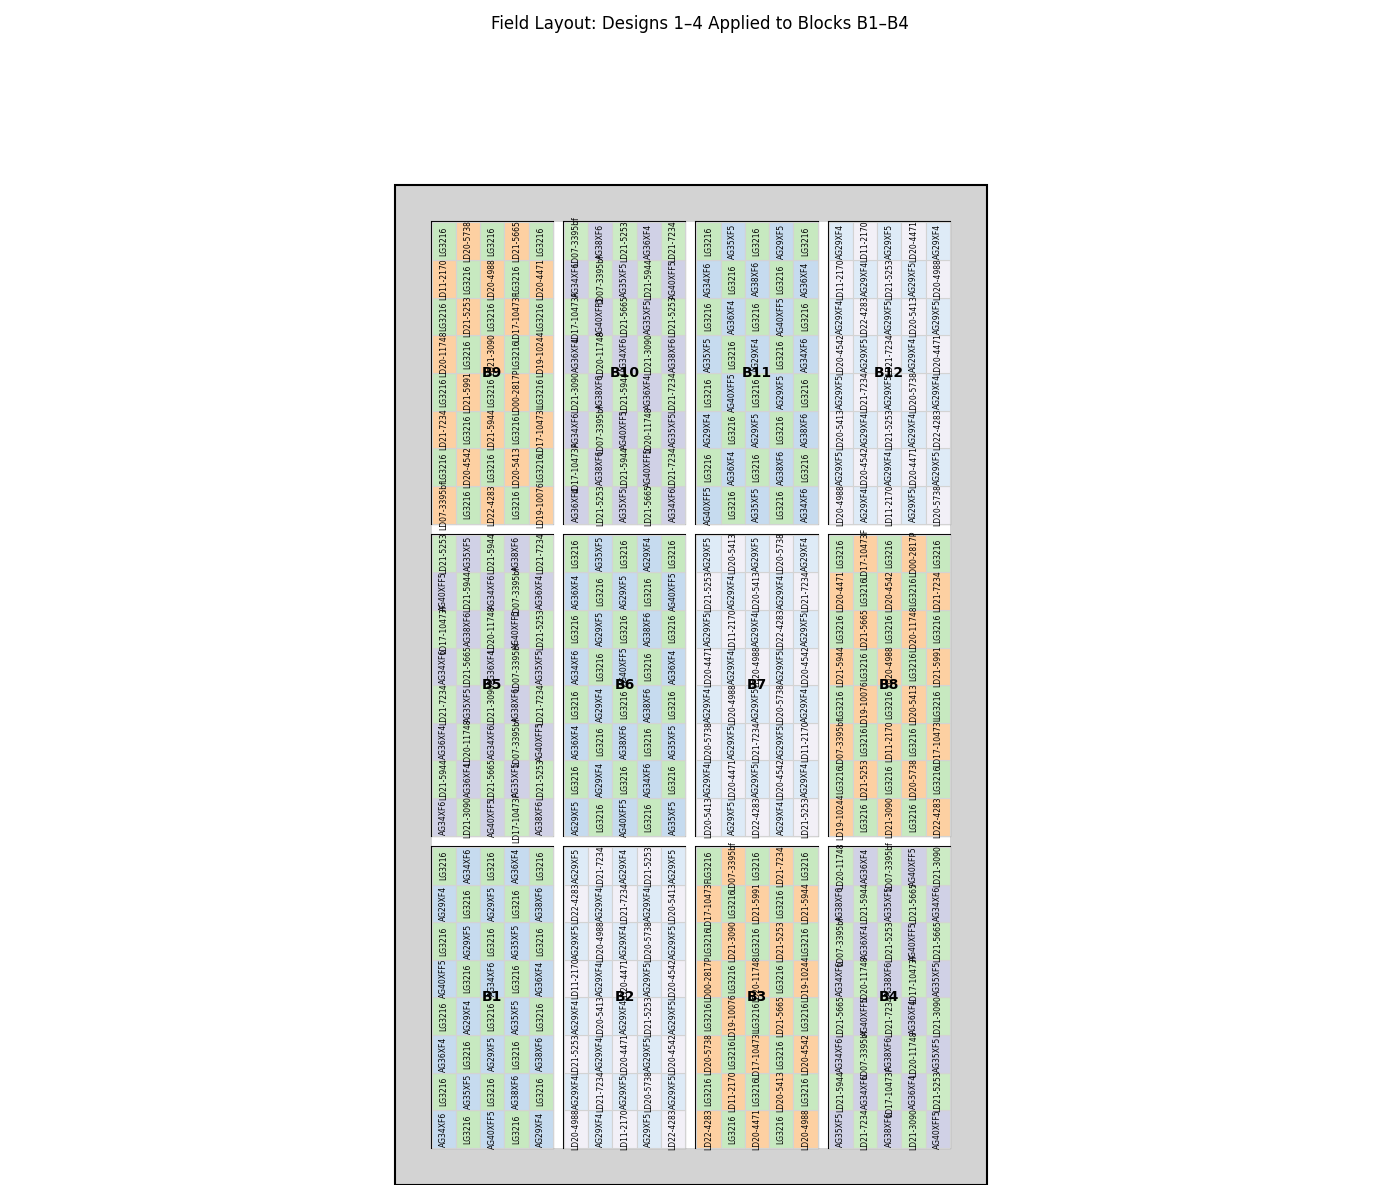

Data behind this chart, as committed beside it:
Block, Row, Col, X, Y, Label
B1, 0, 0, 13.28, 15.08, AG34XF6
B1, 0, 1, 19.82, 15.08, LG3216
B1, 0, 2, 26.38, 15.08, AG40XFF5
B1, 0, 3, 32.92, 15.08, LG3216
B1, 0, 4, 39.48, 15.08, AG29XF4
B1, 1, 0, 13.28, 25.25, LG3216
B1, 1, 1, 19.82, 25.25, AG35XF5
B1, 1, 2, 26.38, 25.25, LG3216
B1, 1, 3, 32.92, 25.25, AG38XF6
B1, 1, 4, 39.48, 25.25, LG3216
B1, 2, 0, 13.28, 35.42, AG36XF4
B1, 2, 1, 19.82, 35.42, LG3216
B1, 2, 2, 26.38, 35.42, AG29XF5
B1, 2, 3, 32.92, 35.42, LG3216
B1, 2, 4, 39.48, 35.42, AG38XF6
B1, 3, 0, 13.28, 45.58, LG3216
B1, 3, 1, 19.82, 45.58, AG29XF4
B1, 3, 2, 26.38, 45.58, LG3216
B1, 3, 3, 32.92, 45.58, AG35XF5
B1, 3, 4, 39.48, 45.58, LG3216
B1, 4, 0, 13.28, 55.75, AG40XFF5
B1, 4, 1, 19.82, 55.75, LG3216
B1, 4, 2, 26.38, 55.75, AG34XF6
B1, 4, 3, 32.92, 55.75, LG3216
B1, 4, 4, 39.48, 55.75, AG36XF4
B1, 5, 0, 13.28, 65.92, LG3216
B1, 5, 1, 19.82, 65.92, AG29XF5
B1, 5, 2, 26.38, 65.92, LG3216
B1, 5, 3, 32.92, 65.92, AG35XF5
B1, 5, 4, 39.48, 65.92, LG3216
B1, 6, 0, 13.28, 76.08, AG29XF4
B1, 6, 1, 19.82, 76.08, LG3216
B1, 6, 2, 26.38, 76.08, AG29XF5
B1, 6, 3, 32.92, 76.08, LG3216
B1, 6, 4, 39.48, 76.08, AG38XF6
B1, 7, 0, 13.28, 86.25, LG3216
B1, 7, 1, 19.82, 86.25, AG34XF6
B1, 7, 2, 26.38, 86.25, LG3216
B1, 7, 3, 32.92, 86.25, AG36XF4
B1, 7, 4, 39.48, 86.25, LG3216
B2, 0, 0, 49.02, 15.08, LD20-4988
B2, 0, 1, 55.57, 15.08, AG29XF4
B2, 0, 2, 62.12, 15.08, LD11-2170
B2, 0, 3, 68.68, 15.08, AG29XF5
B2, 0, 4, 75.23, 15.08, LD22-4283
B2, 1, 0, 49.02, 25.25, AG29XF4
B2, 1, 1, 55.57, 25.25, LD21-7234
B2, 1, 2, 62.12, 25.25, AG29XF5
B2, 1, 3, 68.68, 25.25, LD20-5738
B2, 1, 4, 75.23, 25.25, AG29XF5
B2, 2, 0, 49.02, 35.42, LD21-5253
B2, 2, 1, 55.57, 35.42, AG29XF4
B2, 2, 2, 62.12, 35.42, LD20-4471
B2, 2, 3, 68.68, 35.42, AG29XF5
B2, 2, 4, 75.23, 35.42, LD20-4542
B2, 3, 0, 49.02, 45.58, AG29XF4
B2, 3, 1, 55.57, 45.58, LD20-5413
B2, 3, 2, 62.12, 45.58, AG29XF4
B2, 3, 3, 68.68, 45.58, LD21-5253
B2, 3, 4, 75.23, 45.58, AG29XF5
... 420 more rows
